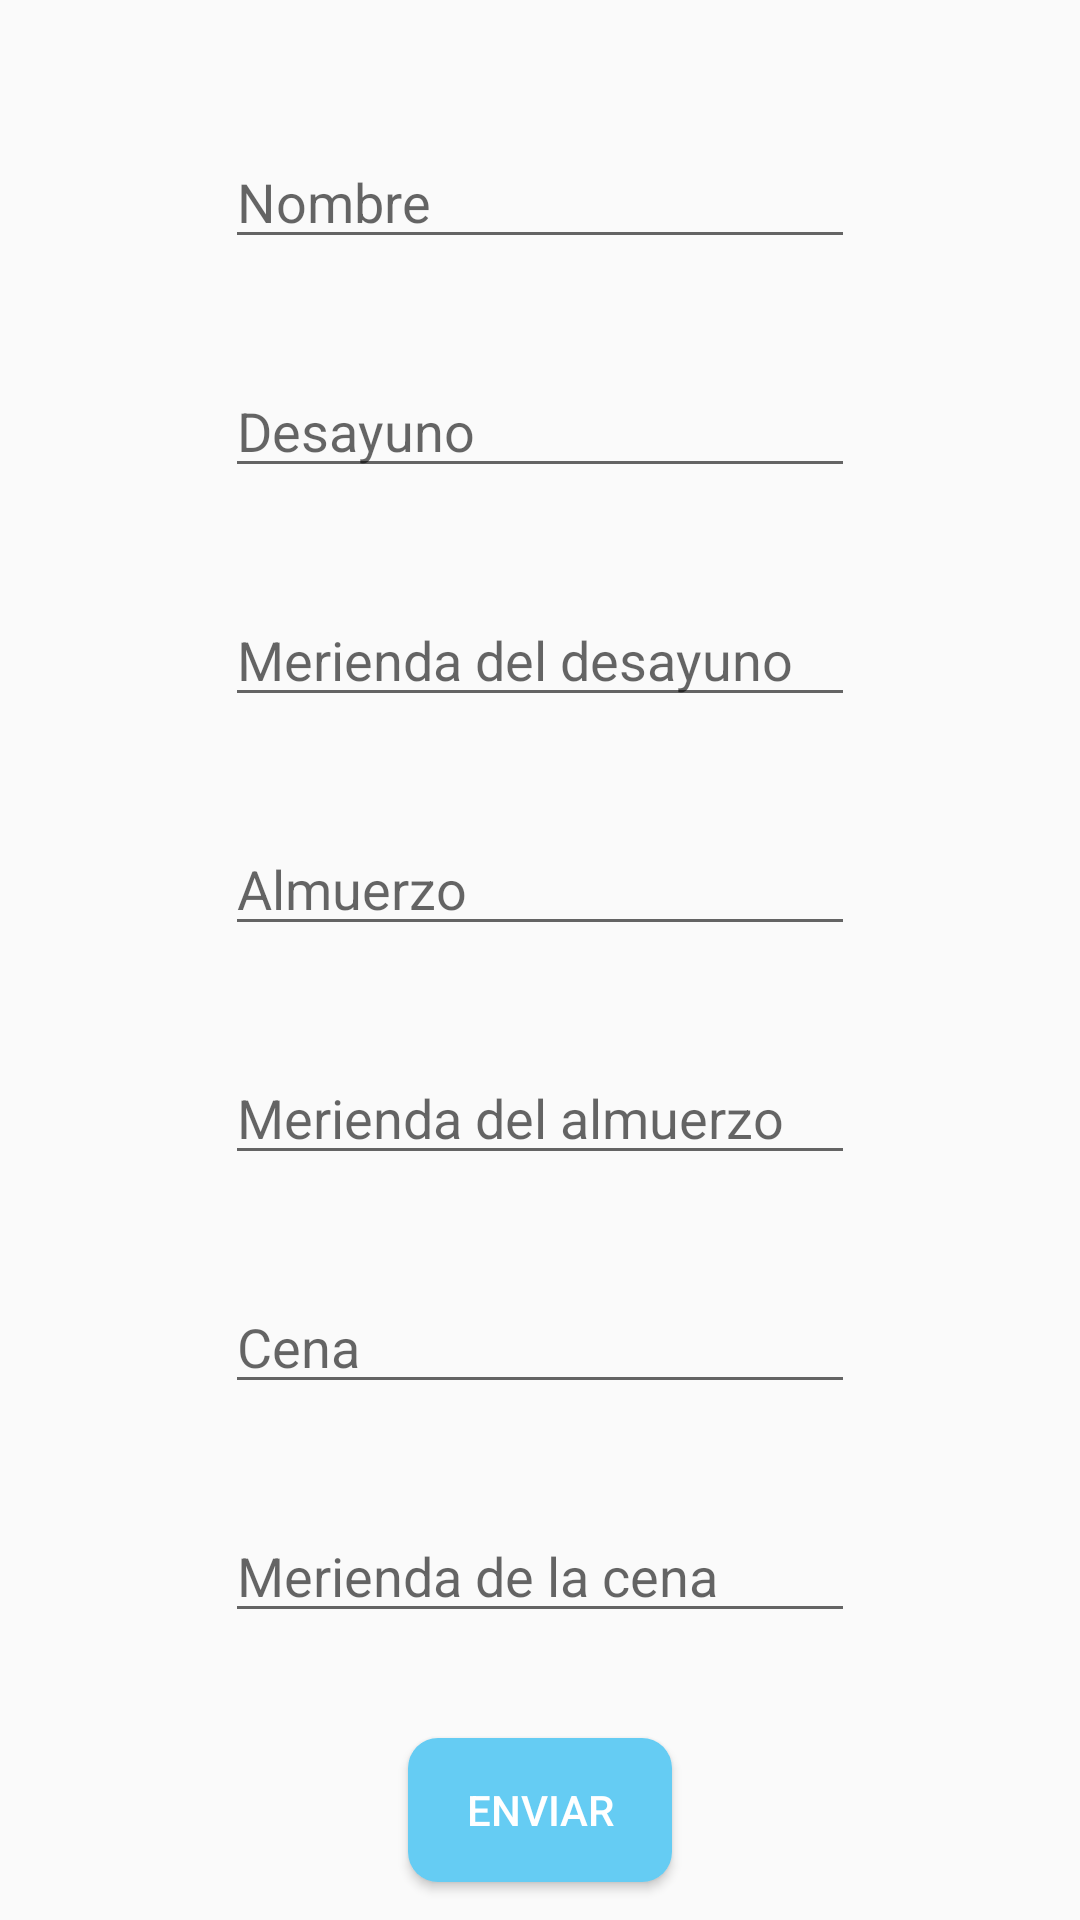

Here is an Android app screen rendered from its layout file. Give the layout XML and the strings, colors and styles it references.
<!-- AndroidManifest.xml: application theme AppTheme -->
<!-- res/layout/activity_meal_plans_add.xml -->
<?xml version="1.0" encoding="utf-8"?>
<androidx.constraintlayout.widget.ConstraintLayout xmlns:android="http://schemas.android.com/apk/res/android"
    xmlns:app="http://schemas.android.com/apk/res-auto"
    xmlns:tools="http://schemas.android.com/tools"
    android:layout_width="match_parent"
    android:layout_height="match_parent"
    tools:context=".MealPlansAddActivity">

    <Button
        android:id="@+id/addProvider_button"
        android:layout_width="wrap_content"
        android:layout_height="wrap_content"
        android:layout_marginTop="35dp"
        android:background="@drawable/rounded_corners"
        android:text="@string/sendButton"
        android:textColor="@color/White"
        android:onClick="addMealPlan"
        app:layout_constraintEnd_toEndOf="parent"
        app:layout_constraintHorizontal_bias="0.5"
        app:layout_constraintStart_toStartOf="parent"
        app:layout_constraintTop_toBottomOf="@+id/meriendaCena_mp_editText" />

    <EditText
        android:id="@+id/desayuno_mp_editText"
        android:layout_width="wrap_content"
        android:layout_height="wrap_content"
        android:layout_marginTop="35dp"
        android:ems="10"
        android:hint="@string/breakfast"
        android:inputType="textPersonName"
        app:layout_constraintEnd_toEndOf="parent"
        app:layout_constraintHorizontal_bias="0.5"
        app:layout_constraintStart_toStartOf="parent"
        app:layout_constraintTop_toBottomOf="@+id/nombre_mp_editText" />

    <EditText
        android:id="@+id/meriendaDes_mp_editText"
        android:layout_width="wrap_content"
        android:layout_height="wrap_content"
        android:layout_marginTop="35dp"
        android:ems="10"
        android:hint="@string/breakfastSnack"
        android:inputType="textPersonName"
        app:layout_constraintEnd_toEndOf="parent"
        app:layout_constraintHorizontal_bias="0.5"
        app:layout_constraintStart_toStartOf="parent"
        app:layout_constraintTop_toBottomOf="@+id/desayuno_mp_editText" />

    <EditText
        android:id="@+id/almuerzo_mp_editText"
        android:layout_width="wrap_content"
        android:layout_height="wrap_content"
        android:layout_marginTop="35dp"
        android:ems="10"
        android:hint="@string/lunch"
        android:inputType="textPersonName"
        app:layout_constraintEnd_toEndOf="parent"
        app:layout_constraintHorizontal_bias="0.5"
        app:layout_constraintStart_toStartOf="parent"
        app:layout_constraintTop_toBottomOf="@+id/meriendaDes_mp_editText" />

    <EditText
        android:id="@+id/meriendaAlm_mp_editText"
        android:layout_width="wrap_content"
        android:layout_height="wrap_content"
        android:layout_marginTop="35dp"
        android:ems="10"
        android:hint="@string/lunchSnack"
        android:inputType="textPersonName"
        app:layout_constraintEnd_toEndOf="parent"
        app:layout_constraintHorizontal_bias="0.5"
        app:layout_constraintStart_toStartOf="parent"
        app:layout_constraintTop_toBottomOf="@+id/almuerzo_mp_editText" />

    <EditText
        android:id="@+id/cena_mp_editText"
        android:layout_width="wrap_content"
        android:layout_height="wrap_content"
        android:layout_marginTop="35dp"
        android:ems="10"
        android:hint="@string/dinner"
        android:inputType="textPersonName"
        app:layout_constraintEnd_toEndOf="parent"
        app:layout_constraintHorizontal_bias="0.5"
        app:layout_constraintStart_toStartOf="parent"
        app:layout_constraintTop_toBottomOf="@+id/meriendaAlm_mp_editText" />

    <EditText
        android:id="@+id/meriendaCena_mp_editText"
        android:layout_width="wrap_content"
        android:layout_height="wrap_content"
        android:layout_marginTop="35dp"
        android:ems="10"
        android:hint="@string/dinnerSnack"
        android:inputType="textPersonName"
        app:layout_constraintEnd_toEndOf="parent"
        app:layout_constraintHorizontal_bias="0.5"
        app:layout_constraintStart_toStartOf="parent"
        app:layout_constraintTop_toBottomOf="@+id/cena_mp_editText" />

    <EditText
        android:id="@+id/nombre_mp_editText"
        android:layout_width="wrap_content"
        android:layout_height="wrap_content"
        android:layout_marginTop="45dp"
        android:ems="10"
        android:hint="@string/employeeName"
        android:inputType="textPersonName"
        app:layout_constraintEnd_toEndOf="parent"
        app:layout_constraintHorizontal_bias="0.5"
        app:layout_constraintStart_toStartOf="parent"
        app:layout_constraintTop_toTopOf="parent" />

    <ProgressBar
        android:id="@+id/mpAdd_progressBar"
        style="?android:attr/progressBarStyleHorizontal"
        android:layout_width="384dp"
        android:layout_height="30dp"
        android:indeterminate="true"
        android:visibility="gone"
        app:layout_constraintEnd_toEndOf="parent"
        app:layout_constraintHorizontal_bias="0.5"
        app:layout_constraintStart_toStartOf="parent"
        app:layout_constraintTop_toTopOf="parent" />
</androidx.constraintlayout.widget.ConstraintLayout>
<!-- resources referenced by this layout -->
<resources>
  <color name="White">#FFFFFF</color>
  <!-- drawable rounded_corners (drawable) -->
  <?xml version="1.0" encoding="utf-8"?>
  <selector xmlns:android="http://schemas.android.com/apk/res/android">
      <item android:state_pressed="false">
          <shape xmlns:android="http://schemas.android.com/apk/res/android" android:shape="rectangle">
              <solid android:color="@color/LightBlue" />
              <corners android:radius="10dp" />
              <padding android:left="5dp" />
              <padding android:right="5dp" />
          </shape>
      </item>
      <item android:state_pressed="true">
          <shape xmlns:android="http://schemas.android.com/apk/res/android" android:shape="rectangle">
              <solid android:color="@color/Pink" />
              <corners android:radius="10dp" />
              <padding android:left="5dp" />
              <padding android:right="5dp" />
          </shape>
      </item>
  </selector>
  <string name="breakfast">Desayuno</string>
  <string name="breakfastSnack">Merienda del desayuno</string>
  <string name="dinner">Cena</string>
  <string name="dinnerSnack">Merienda de la cena</string>
  <string name="employeeName">Nombre</string>
  <string name="lunch">Almuerzo</string>
  <string name="lunchSnack">Merienda del almuerzo</string>
  <string name="sendButton">Enviar</string>
  <style name="AppTheme" parent="Theme.AppCompat.Light.DarkActionBar">
          
          <item name="colorPrimary">@color/Pink</item>
          <item name="colorPrimaryDark">@color/PinkDark</item>
          <item name="colorAccent">@color/LightBlue</item>
          <item name="android:navigationBarColor">@color/PinkDark</item>
          <item name="android:colorControlHighlight">@color/Pink</item>
      </style>
  <color name="LightBlue">#65ccf3</color>
  <color name="Pink">#f5616f</color>
  <color name="PinkDark">#D34C52</color>
</resources>
